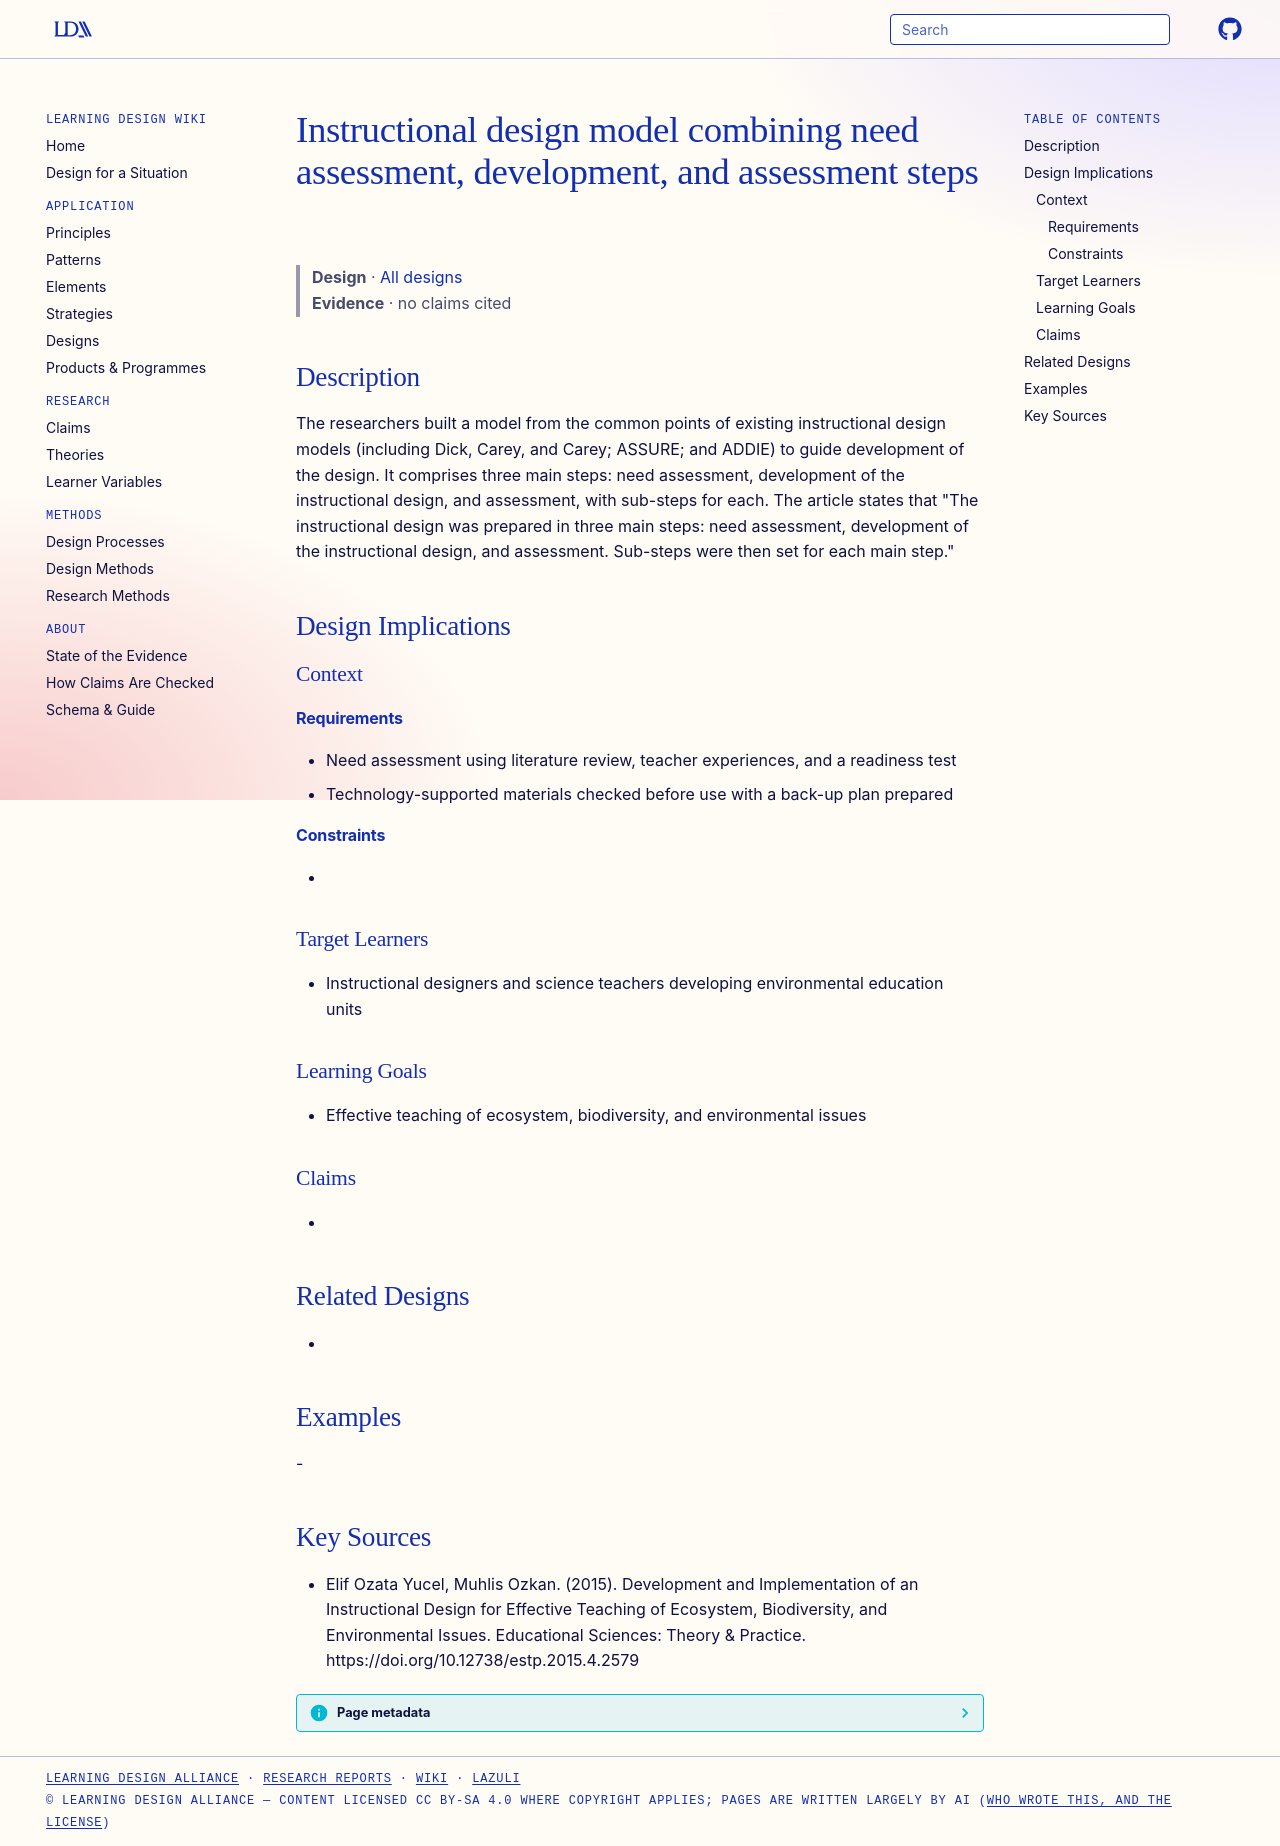

repository: Learning-Design-Alliance/learning-wiki · page: designs/instructional-design-model-three-steps/index.html · generator: mkdocs

---
type: design
id: instructional-design-model-three-steps
title: Instructional design model combining need assessment, development, and assessment steps
description: The researchers built a model from the common points of existing instructional design models (including Dick, Carey, and Carey; ASSURE; and ADDIE) to guide development of the design.
status: review
generated:
  by: "process:settle-candidates"
  at: 2026-11-01
sources:
  - id: elif-ozata-yucel-2015
    resource: "https://doi.org/10.12738/estp.2015.4.2579"
    title: "Elif Ozata Yucel, Muhlis Ozkan. (2015). Development and Implementation of an Instructional Design for Effective Teaching of Ecosystem, Biodiversity, and Environmental Issues. Educational Sciences: Theory & Practice. https://doi.org/10.12738/estp.2015.4.2579"
    author: Elif Ozata Yucel, Muhlis Ozkan
---

# Instructional design model combining need assessment, development, and assessment steps

> **Design** · [All designs](index.md)
> **Evidence** · no claims cited

## Description
The researchers built a model from the common points of existing instructional design models (including Dick, Carey, and Carey; ASSURE; and ADDIE) to guide development of the design. It comprises three main steps: need assessment, development of the instructional design, and assessment, with sub-steps for each. The article states that "The instructional design was prepared in three main steps: need assessment, development of the instructional design, and assessment. Sub-steps were then set for each main step."

## Design Implications

### Context
#### Requirements
- Need assessment using literature review, teacher experiences, and a readiness test
- Technology-supported materials checked before use with a back-up plan prepared
#### Constraints
- 

### Target Learners
- Instructional designers and science teachers developing environmental education units

### Learning Goals
- Effective teaching of ecosystem, biodiversity, and environmental issues

### Claims
- 

## Related Designs
- 

## Examples
-

## Key Sources
- Elif Ozata Yucel, Muhlis Ozkan. (2015). Development and Implementation of an Instructional Design for Effective Teaching of Ecosystem, Biodiversity, and Environmental Issues. Educational Sciences: Theory & Practice. https://doi.org/10.12738/estp.2015.4.2579
